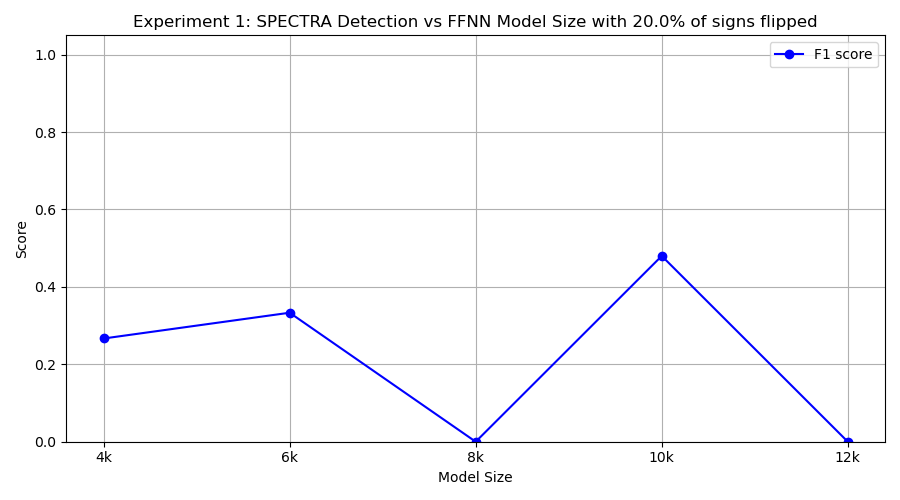

Source data for this figure (header and first rows):
model_class, tp, fp, tn, fn, precision, recall, f1
FourKMLP, 2, 3, 7, 8, 0.4, 0.2, 0.2667
SixKMLP, 2, 0, 10, 8, 1.0, 0.2, 0.3333
EightKMLP, 0, 0, 10, 10, 0.0, 0.0, 0.0
TenKMLP, 6, 9, 1, 4, 0.4, 0.6, 0.48
TwelveKMLP, 0, 0, 10, 10, 0.0, 0.0, 0.0
